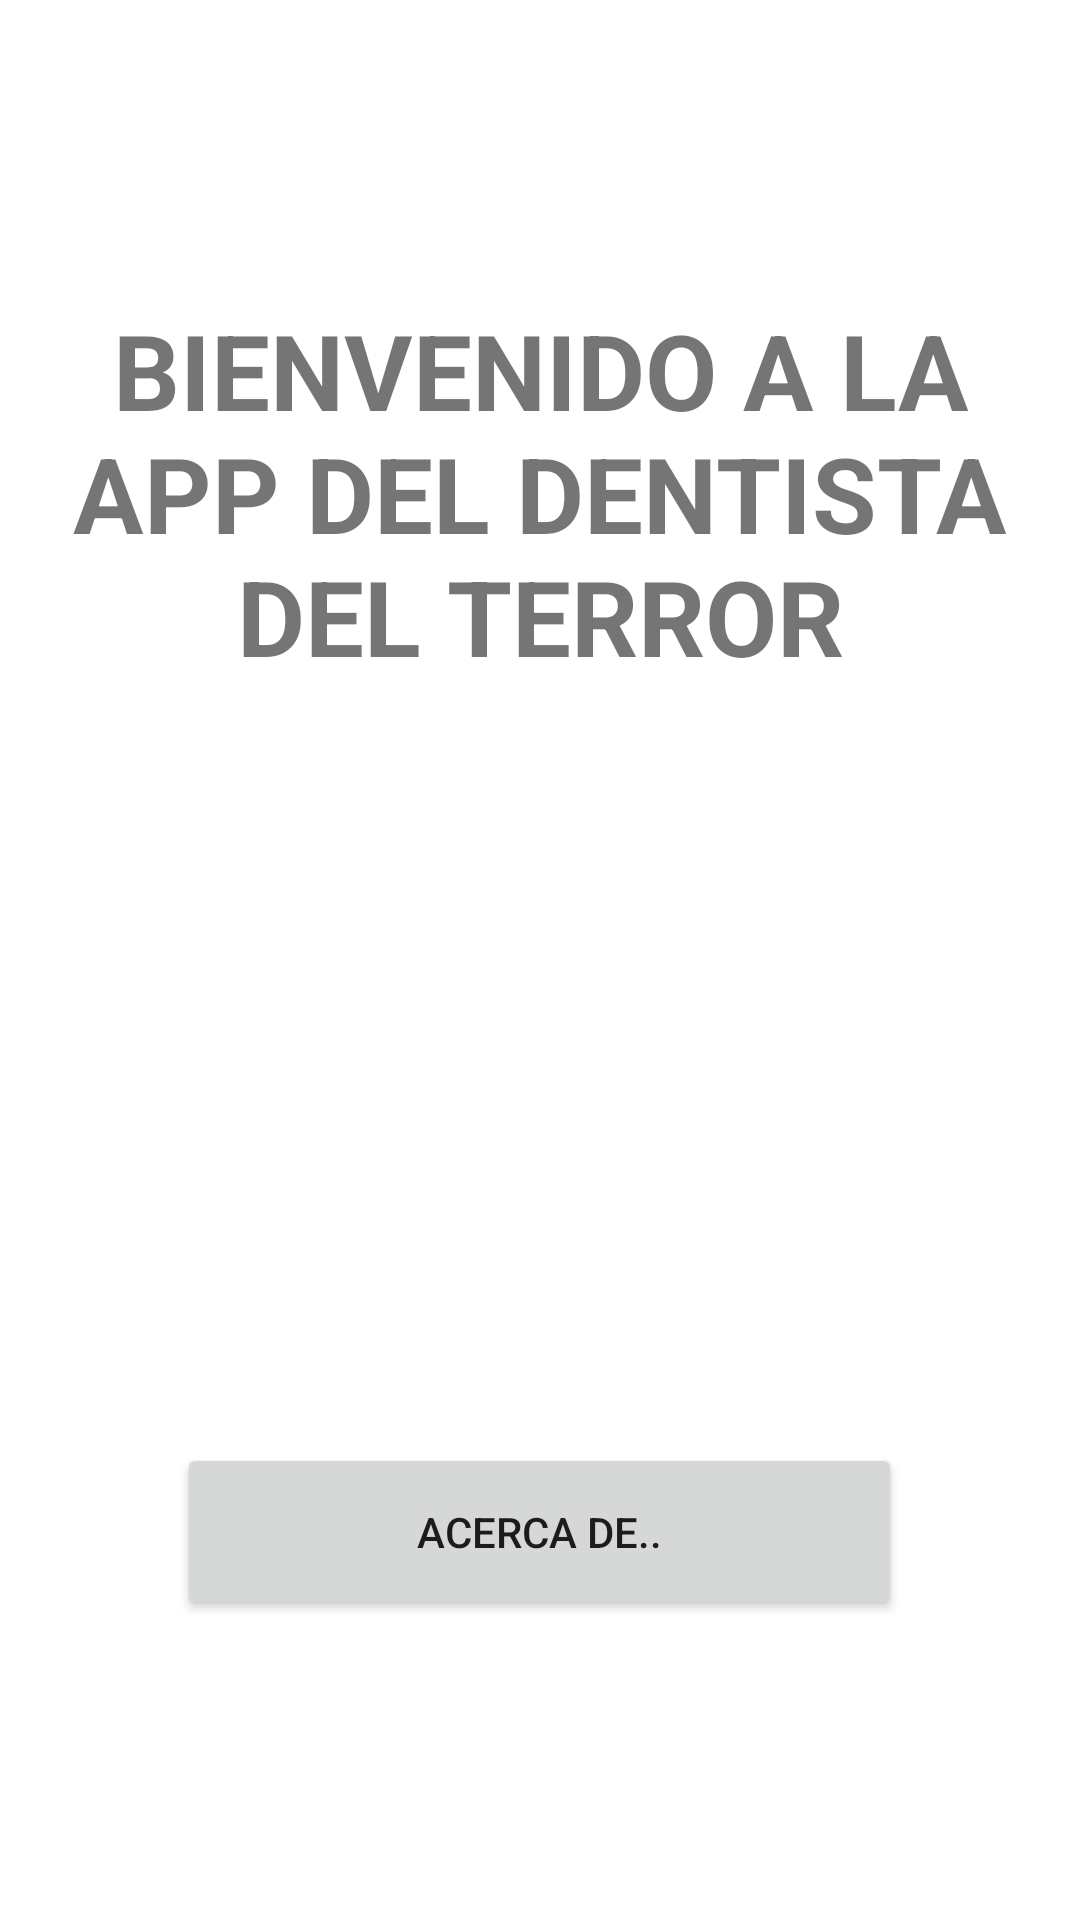

Android layout source for this screen:
<!-- AndroidManifest.xml: application theme Theme.LADM_U2_P2_ALMACENAMIENTOARCHIVOSPLANOS -->
<!-- res/layout/fragment_home.xml -->
<?xml version="1.0" encoding="utf-8"?>
<FrameLayout xmlns:android="http://schemas.android.com/apk/res/android"
    xmlns:app="http://schemas.android.com/apk/res-auto"
    xmlns:tools="http://schemas.android.com/tools"
    android:layout_width="match_parent"
    android:layout_height="match_parent"
    tools:context=".ui.home.HomeFragment">

    <ImageView
        android:layout_width="221dp"
        android:layout_height="220dp"
        android:layout_gravity="center"
        android:src="@drawable/diente"/>

    <TextView
        android:layout_width="wrap_content"
        android:layout_height="wrap_content"
        android:text="BIENVENIDO A LA APP DEL DENTISTA DEL TERROR"
        android:textSize="35dp"
        android:textAlignment="center"
        android:layout_gravity="center_horizontal"
        android:layout_marginTop="100dp"
        android:textStyle="bold"/>

    <Button
        android:layout_width="wrap_content"
        android:layout_height="wrap_content"
        android:text="ACERCA DE.."
        android:id="@+id/acercade"
        android:layout_gravity="bottom|center"
        android:paddingVertical="20dp"
        android:paddingHorizontal="80dp"
        android:layout_marginBottom="100dp"/>

</FrameLayout>
<!-- resources referenced by this layout -->
<resources>
  <style name="Theme.LADM_U2_P2_ALMACENAMIENTOARCHIVOSPLANOS" parent="Theme.MaterialComponents.DayNight.DarkActionBar">
          
          <item name="colorPrimary">@color/purple_500</item>
          <item name="colorPrimaryVariant">@color/purple_700</item>
          <item name="colorOnPrimary">@color/white</item>
          
          <item name="colorSecondary">@color/teal_200</item>
          <item name="colorSecondaryVariant">@color/teal_700</item>
          <item name="colorOnSecondary">@color/black</item>
          
          <item name="android:statusBarColor" tools:targetApi="l">?attr/colorPrimaryVariant</item>
          
      </style>
  <!-- not gathered from this repository: default colours our renderer supplied (Android Studio template values) -->
  <color name="purple_500">#FF6200EE</color>
  <color name="purple_700">#FF3700B3</color>
  <color name="teal_200">#FF03DAC5</color>
  <color name="teal_700">#FF018786</color>
  <color name="black">#FF000000</color>
  <color name="white">#FFFFFFFF</color>
</resources>
